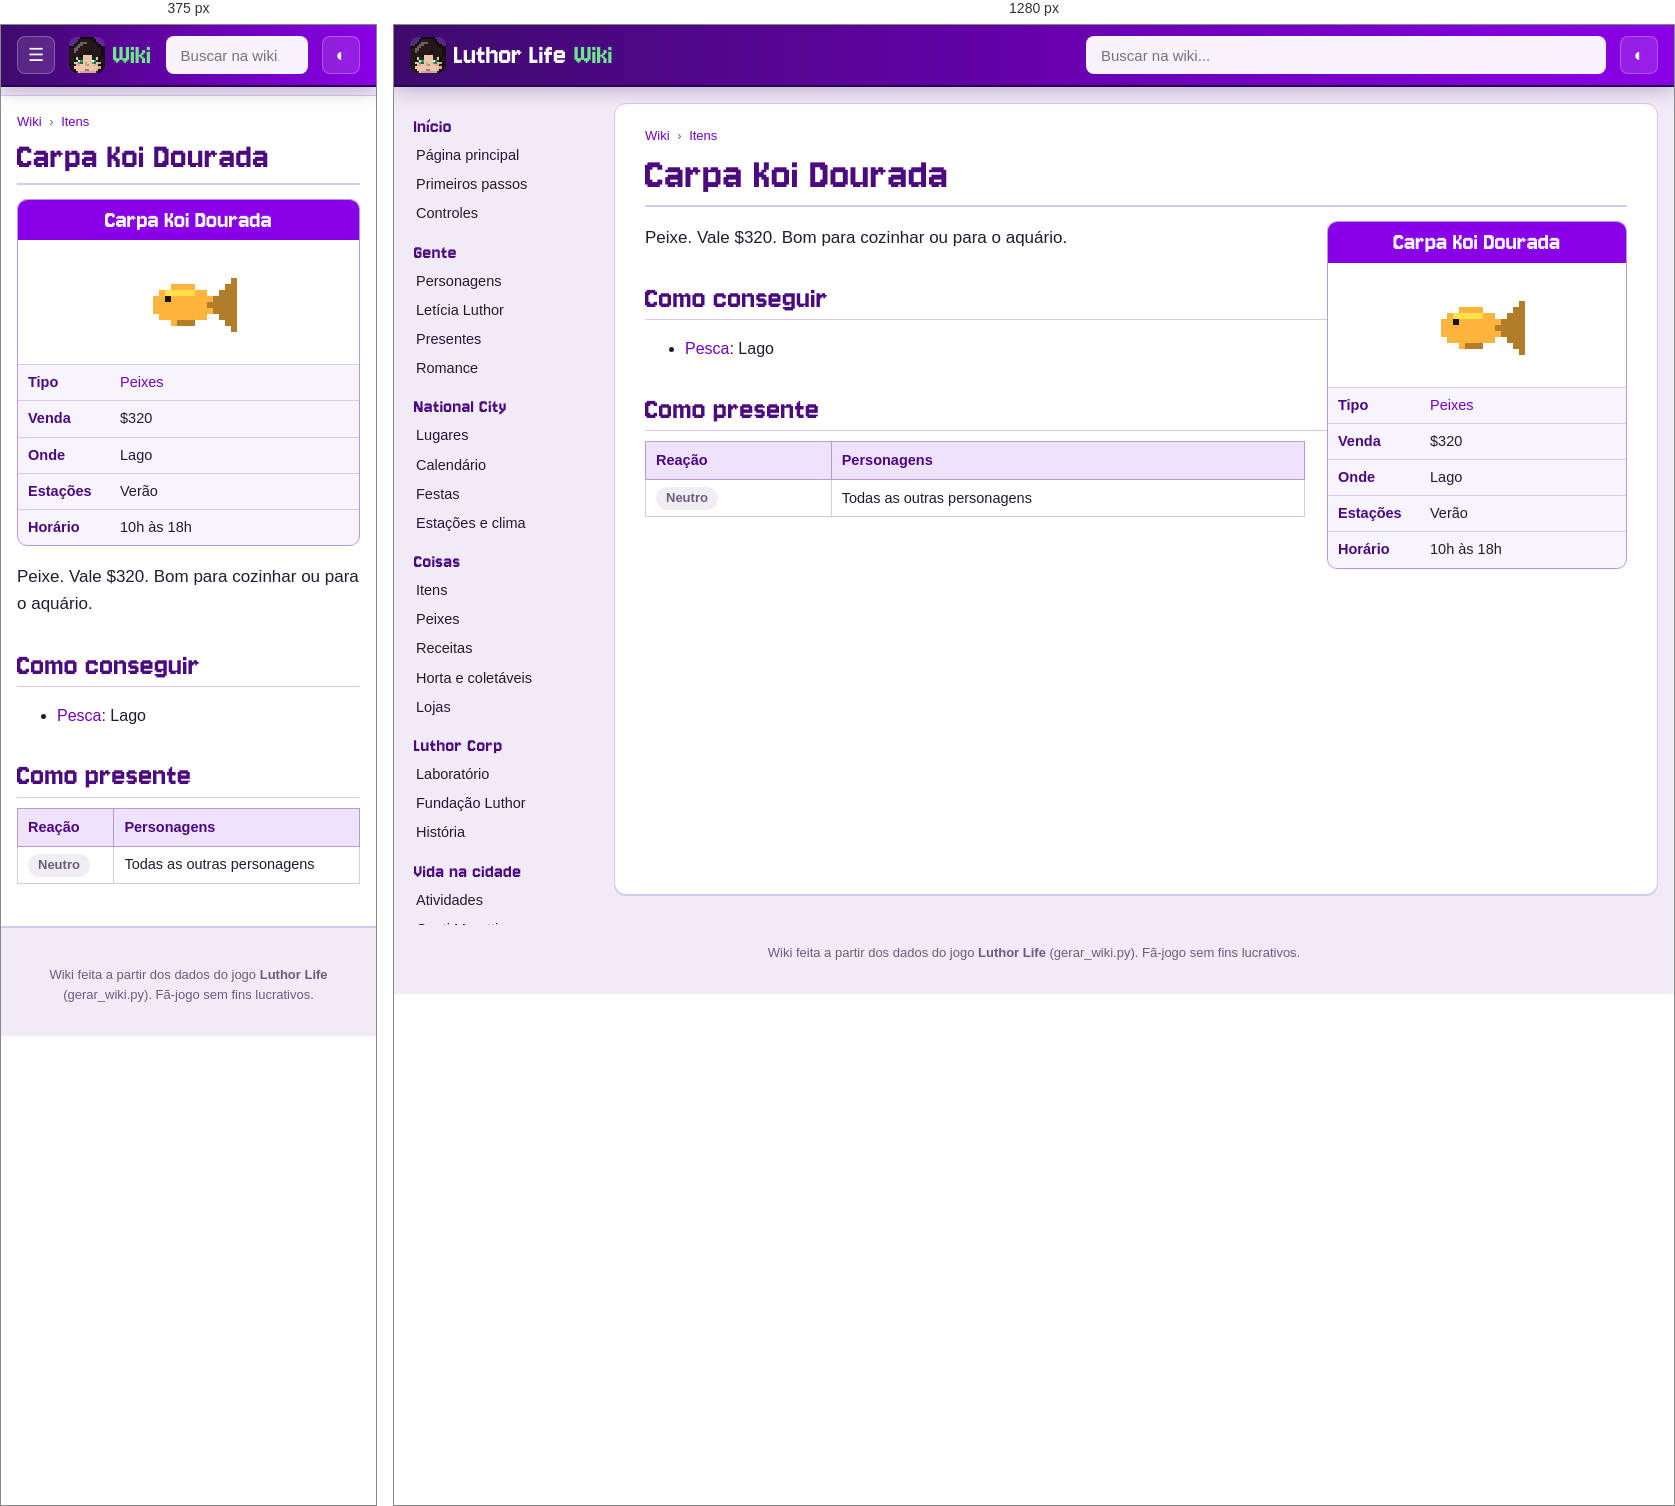
Rendered at 375 px and 1280 px, left to right.

<!-- file: item-koi.html -->
<!doctype html>
<html lang="pt-BR">
<head>
<meta charset="utf-8">
<meta name="viewport" content="width=device-width, initial-scale=1">
<title>Carpa Koi Dourada · Wiki Luthor Life</title>
<meta name="description" content="Peixe. Vale $320. Bom para cozinhar ou para o aquário.">
<link rel="icon" href="../img/logo.png">
<link rel="preconnect" href="https://fonts.googleapis.com">
<link href="https://fonts.googleapis.com/css2?family=Nunito:wght@400;600;700;800&amp;display=swap" rel="stylesheet">
<link rel="stylesheet" href="wiki.css">
<script>try{var t=localStorage.getItem("wiki-tema");if(t)document.documentElement.dataset.theme=t}catch(e){}</script>
</head>
<body>
<header class="topo">
  <button class="menu" aria-label="Abrir o menu">☰</button>
  <a class="marca" href="index.html"><img src="img/cabecas/leticia.png" alt="" width="32" height="32"><span>Luthor Life</span><em>Wiki</em></a>
  <div class="busca">
    <input type="search" placeholder="Buscar na wiki..." aria-label="Buscar na wiki" autocomplete="off">
    <ul class="resultados" hidden></ul>
  </div>
  <button class="tema" aria-label="Trocar tema claro/escuro">◐</button>
</header>
<div class="corpo">
  <nav class="lateral"><h3>Início</h3><ul><li><a href="index.html">Página principal</a></li><li><a href="guia.html">Primeiros passos</a></li><li><a href="controles.html">Controles</a></li></ul><h3>Gente</h3><ul><li><a href="personagens.html">Personagens</a></li><li><a href="leticia.html">Letícia Luthor</a></li><li><a href="presentes.html">Presentes</a></li><li><a href="romance.html">Romance</a></li></ul><h3>National City</h3><ul><li><a href="lugares.html">Lugares</a></li><li><a href="calendario.html">Calendário</a></li><li><a href="festas.html">Festas</a></li><li><a href="estacoes.html">Estações e clima</a></li></ul><h3>Coisas</h3><ul><li><a href="itens.html">Itens</a></li><li><a href="peixes.html">Peixes</a></li><li><a href="receitas.html">Receitas</a></li><li><a href="horta.html">Horta e coletáveis</a></li><li><a href="lojas.html">Lojas</a></li></ul><h3>Luthor Corp</h3><ul><li><a href="laboratorio.html">Laboratório</a></li><li><a href="fundacao.html">Fundação Luthor</a></li><li><a href="historia.html">História</a></li></ul><h3>Vida na cidade</h3><ul><li><a href="atividades.html">Atividades</a></li><li><a href="hospital.html">Conti Moretti</a></li><li><a href="habilidades.html">Habilidades</a></li><li><a href="conquistas.html">Conquistas</a></li></ul><h3>Ferramentas</h3><ul><li><a href="#" id="aleatoria">Página aleatória</a></li><li><a href="../index.html">Site do jogo</a></li><li><a href="https://github.com/LuthorW/Luthor-Life">Código no GitHub</a></li></ul></nav>
  <main class="artigo">
    <nav class="trilha"><a href="index.html">Wiki</a> <span>›</span> <a href="itens.html">Itens</a></nav>
    <h1>Carpa Koi Dourada</h1>
<aside class="infobox coisa"><div class="ib-titulo">Carpa Koi Dourada</div><div class="ib-icone"><img class="ico grande" src="img/itens/koi.png" alt="" width="96" height="96" loading="lazy"></div><table><tr><th>Tipo</th><td><a href="itens.html#fish">Peixes</a></td></tr><tr><th>Venda</th><td>$320</td></tr><tr><th>Onde</th><td>Lago</td></tr><tr><th>Estações</th><td>Verão</td></tr><tr><th>Horário</th><td>10h às 18h</td></tr></table></aside>
<p class="lead">Peixe. Vale $320. Bom para cozinhar ou para o aquário.</p>
<h2>Como conseguir</h2><ul><li><a href="peixes.html">Pesca</a>: Lago</li></ul>
<h2>Como presente</h2><div class="tabela"><table class="wikitable"><thead><tr><th>Reação</th><th>Personagens</th></tr></thead><tbody><tr><td><span class="gosto neutral">Neutro</span></td><td>Todas as outras personagens</td></tr></tbody></table></div>
  </main>
</div>
<footer class="rodape">Wiki feita a partir dos dados do jogo <b>Luthor Life</b> (gerar_wiki.py). Fã-jogo sem fins lucrativos.</footer>
<script src="busca.js"></script>
<script src="wiki.js"></script>
</body>
</html>


/* @media block from wiki.css */
@media (max-width: 900px) {
  .menu { display: block; }
  .marca span { display: none; }
  .lateral {
    position: fixed; top: 60px; left: 0; bottom: 0; z-index: 15; width: 260px; max-height: none;
    background: var(--lateral); border-right: 1px solid var(--linha-forte);
    transform: translateX(-100%); transition: transform .2s;
  }
  body.menu-aberto .lateral { transform: none; box-shadow: 10px 0 30px rgba(0,0,0,.3); }
  .artigo { margin: 10px 0 20px; padding: 16px 16px 26px; border-radius: 0; border-left: 0; border-right: 0; }
  h1 { font-size: 38px; }
  .infobox, .infobox.festa { float: none; width: 100%; margin: 0 0 16px; }
  .infobox .retrato { max-width: 320px; margin: 0 auto; }
  .lugar { flex-direction: column; }
  .lugar .foto { flex: none; width: 100%; }
  .duas, .romances { grid-template-columns: 1fr; }
  .banner { flex-direction: column; }
  .banner img { width: 100%; }
  .calendario { grid-template-columns: repeat(7, minmax(0, 1fr)); gap: 2px; }
  .dia { min-height: 64px; padding: 2px; font-size: 10.5px; }
  .ev .cab { display: none; }
  .ev.semana { display: none; }
}

/* @media block from wiki.css */
@media (min-width: 901px) { .lateral { background: transparent; } }